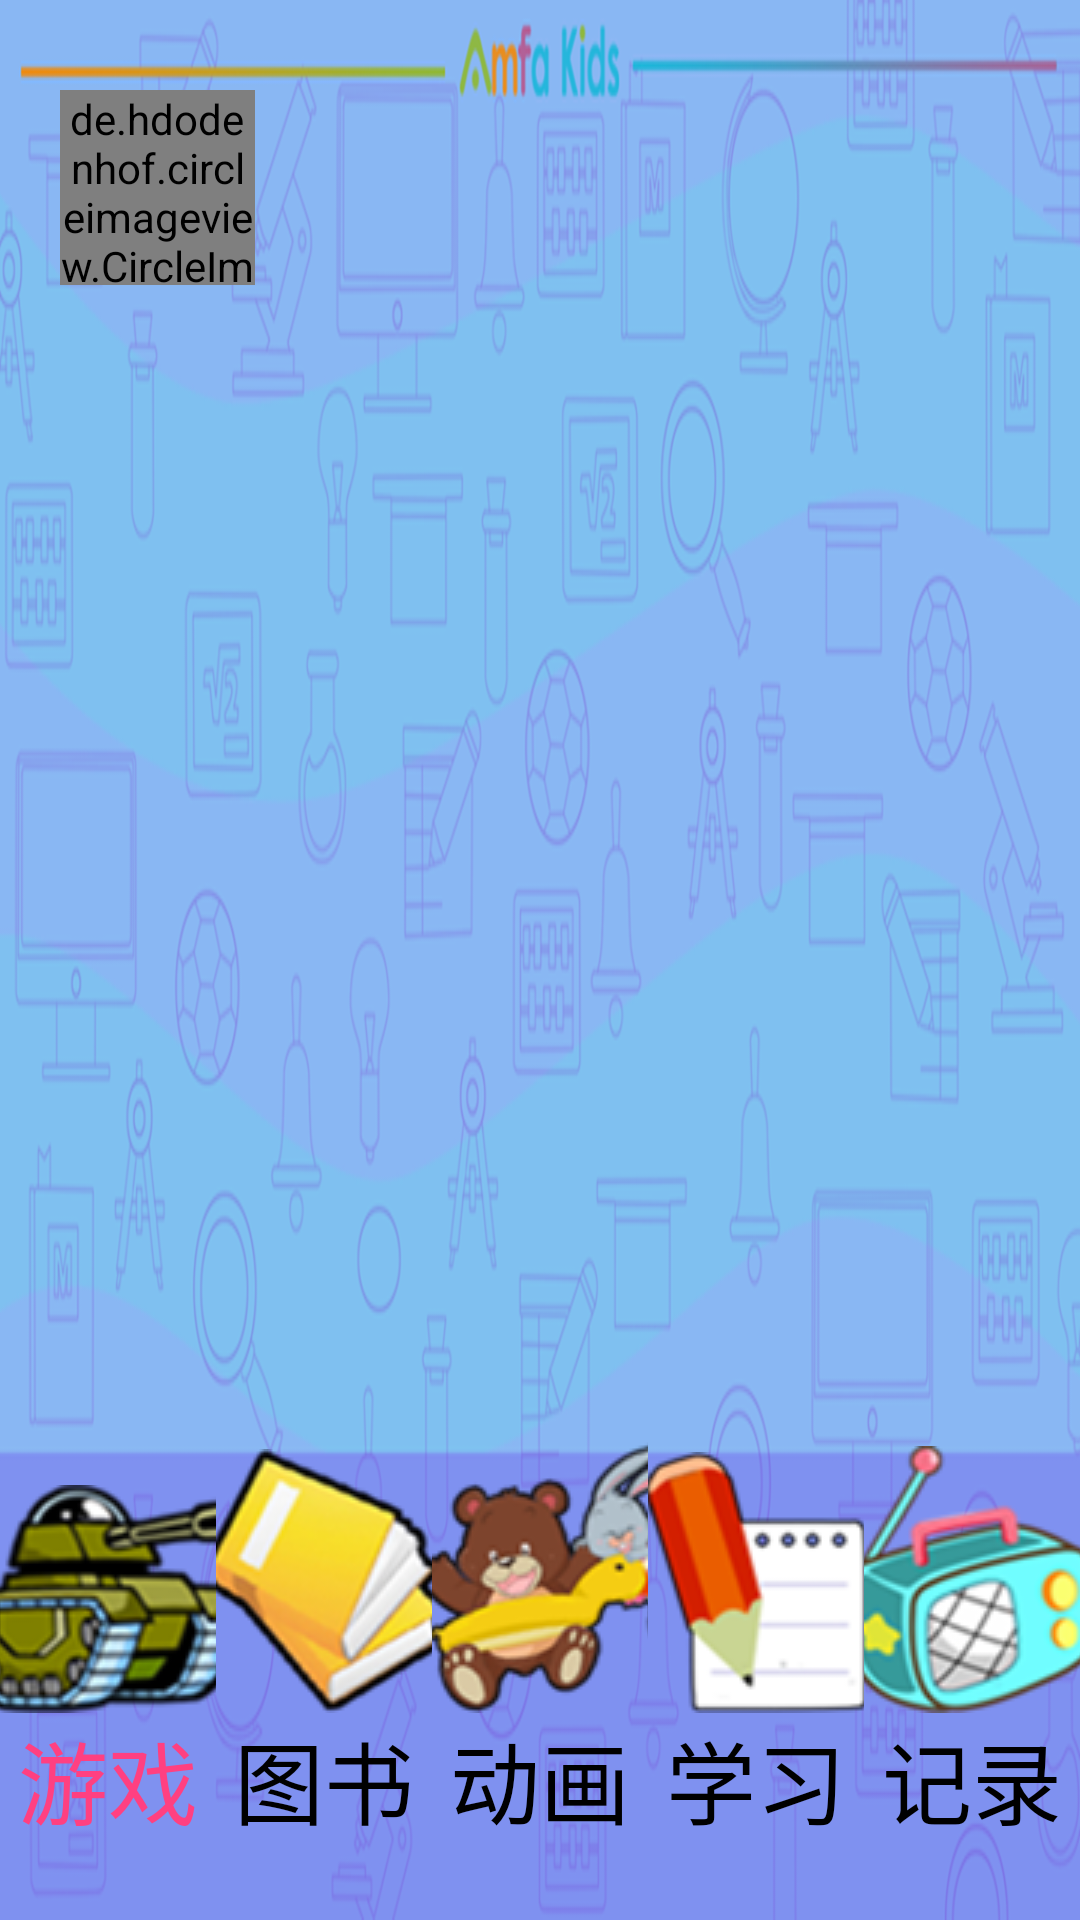

Here is an Android app screen rendered from its layout file. Give the layout XML and the strings, colors and styles it references.
<!-- AndroidManifest.xml: application theme Theme.AppCompat.Light.NoActionBar -->
<!-- res/layout/activity_child.xml -->
<?xml version="1.0" encoding="utf-8"?>

<LinearLayout xmlns:android="http://schemas.android.com/apk/res/android"
    android:layout_width="match_parent"
    android:layout_height="match_parent"
    android:orientation="vertical"
    xmlns:app="http://schemas.android.com/apk/res-auto"
    android:background="@drawable/child_background_pic">
    <RelativeLayout
        android:id="@+id/RelativeLayout"
        android:layout_width="match_parent"
        android:layout_height="0dp"
        android:layout_weight="3"
        android:layout_above="@+id/child_radioGroup"
        android:layout_alignParentTop="true">

        <de.hdodenhof.circleimageview.CircleImageView
            android:layout_width="65dp"
            android:layout_height="65dp"
            android:src="@drawable/child_head_pic"
            android:id="@+id/child_back_button"
            android:layout_alignParentTop="true"
            android:layout_alignParentLeft="true"
            android:layout_alignParentStart="true"
            app:civ_border_width="2dp"
            app:civ_border_color="@color/chocolate"
            android:layout_gravity="center"
            android:layout_marginTop="30dp"
            android:layout_marginLeft="20dp"/>

        <FrameLayout
            android:id="@+id/fragment_container"
            android:layout_width="700dp"
            android:layout_height="match_parent"
            android:layout_centerHorizontal="true"
            android:layout_alignParentBottom="true"
            android:layout_alignParentTop="true" />
    </RelativeLayout>
    <RadioGroup
        android:id="@+id/child_radioGroup"
        android:layout_width="match_parent"
        android:layout_height="0dp"
        android:layout_weight="1"
        android:orientation="horizontal"
        android:layout_alignParentBottom="true"
        >
        <RadioButton
            android:id="@+id/game_button"
            android:layout_width="0dp"
            android:layout_height="wrap_content"
            android:layout_weight="1"
            android:gravity="center"
            android:button="@null"
            android:checked="true"
            android:drawableTop="@drawable/game"
            android:text="游戏"
            android:textSize="@dimen/child_text_size"
            android:textColor="@drawable/text_color"
            />
        <RadioButton
            android:id="@+id/book_button"
            android:layout_width="0dp"
            android:layout_height="wrap_content"
            android:layout_weight="1"
            android:gravity="center"
            android:button="@null"
            android:drawableTop="@drawable/book"
            android:text="图书"
            android:textSize="@dimen/child_text_size"
            android:textColor="@drawable/text_color"/>
        <RadioButton
            android:id="@+id/animation_button"
            android:layout_width="0dp"
            android:layout_height="wrap_content"
            android:layout_weight="1"
            android:gravity="center"
            android:button="@null"
            android:drawableTop="@drawable/animation"
            android:text="动画"
            android:textSize="@dimen/child_text_size"
            android:textColor="@drawable/text_color"/>
        <RadioButton
            android:id="@+id/learn_button"
            android:layout_width="0dp"
            android:layout_height="wrap_content"
            android:layout_weight="1"
            android:gravity="center"
            android:button="@null"
            android:drawableTop="@drawable/learn"
            android:text="学习"
            android:textSize="@dimen/child_text_size"
            android:textColor="@drawable/text_color"/>
        <RadioButton
            android:id="@+id/record_button"
            android:layout_width="0dp"
            android:layout_height="wrap_content"
            android:layout_weight="1"
            android:gravity="center"
            android:button="@null"
            android:drawableTop="@drawable/record"
            android:text="记录"
            android:textSize="@dimen/child_text_size"
            android:textColor="@drawable/text_color"/>
    </RadioGroup>

</LinearLayout>
<!-- resources referenced by this layout -->
<resources>
  <color name="chocolate">#D2691E</color>
  <dimen name="child_text_size">30sp</dimen>
  <!-- drawable animation (drawable) -->
  <?xml version="1.0" encoding="utf-8"?>
  
  <selector xmlns:android="http://schemas.android.com/apk/res/android">
      <item android:drawable="@drawable/child_animation" android:state_checked="false"/>
      <item android:drawable="@drawable/child_animation_c" android:state_checked="true"/>
  </selector>
  <!-- drawable book (drawable) -->
  <selector xmlns:android="http://schemas.android.com/apk/res/android">
      <item android:drawable="@drawable/child_book" android:state_checked="false" />
      <item android:drawable="@drawable/child_book_c" android:state_checked="true" />
  </selector>
  <!-- drawable child_background_pic: png bitmap (drawable-mdpi, 164001 bytes) -->
  <!-- drawable child_head_pic: png bitmap (drawable-mdpi, 17209 bytes) -->
  <!-- drawable game (drawable) -->
  <selector xmlns:android="http://schemas.android.com/apk/res/android">
      <item android:drawable="@drawable/child_game" android:state_checked="false" />
      <item android:drawable="@drawable/child_game_c" android:state_checked="true" />
  </selector>
  <!-- drawable learn (drawable) -->
  <?xml version="1.0" encoding="utf-8"?>
  
  <selector xmlns:android="http://schemas.android.com/apk/res/android">
      <item android:drawable="@drawable/child_learn" android:state_checked="false"/>
      <item android:drawable="@drawable/child_learn_c" android:state_checked="true"/>
  </selector>
  <!-- drawable record (drawable) -->
  <?xml version="1.0" encoding="utf-8"?>
  
  <selector xmlns:android="http://schemas.android.com/apk/res/android">
      <item android:drawable="@drawable/child_record" android:state_checked="false"/>
      <item android:drawable="@drawable/child_record_c" android:state_checked="true"/>
  </selector>
  <!-- drawable text_color (drawable) -->
  <?xml version="1.0" encoding="utf-8"?>
  
  <selector xmlns:android="http://schemas.android.com/apk/res/android">
      <item android:color="@color/colorAccent" android:state_checked="true" />
      <item android:color="@color/black" android:state_checked="false" />
  </selector>
  <!-- drawable child_animation: png bitmap (drawable-mdpi, 14637 bytes) -->
  <!-- drawable child_animation_c: png bitmap (drawable-mdpi, 21947 bytes) -->
  <!-- drawable child_book: png bitmap (drawable-mdpi, 11340 bytes) -->
  <!-- drawable child_book_c: png bitmap (drawable-mdpi, 10386 bytes) -->
  <!-- drawable child_game: png bitmap (drawable-mdpi, 15489 bytes) -->
  <!-- drawable child_game_c: png bitmap (drawable-mdpi, 15262 bytes) -->
  <!-- drawable child_learn: png bitmap (drawable-mdpi, 6201 bytes) -->
  <!-- drawable child_learn_c: png bitmap (drawable-mdpi, 5891 bytes) -->
  <!-- drawable child_record: png bitmap (drawable-mdpi, 13787 bytes) -->
  <!-- drawable child_record_c: png bitmap (drawable-mdpi, 13949 bytes) -->
  <color name="colorAccent">#FF4081</color>
  <color name="black">#000000</color>
</resources>
